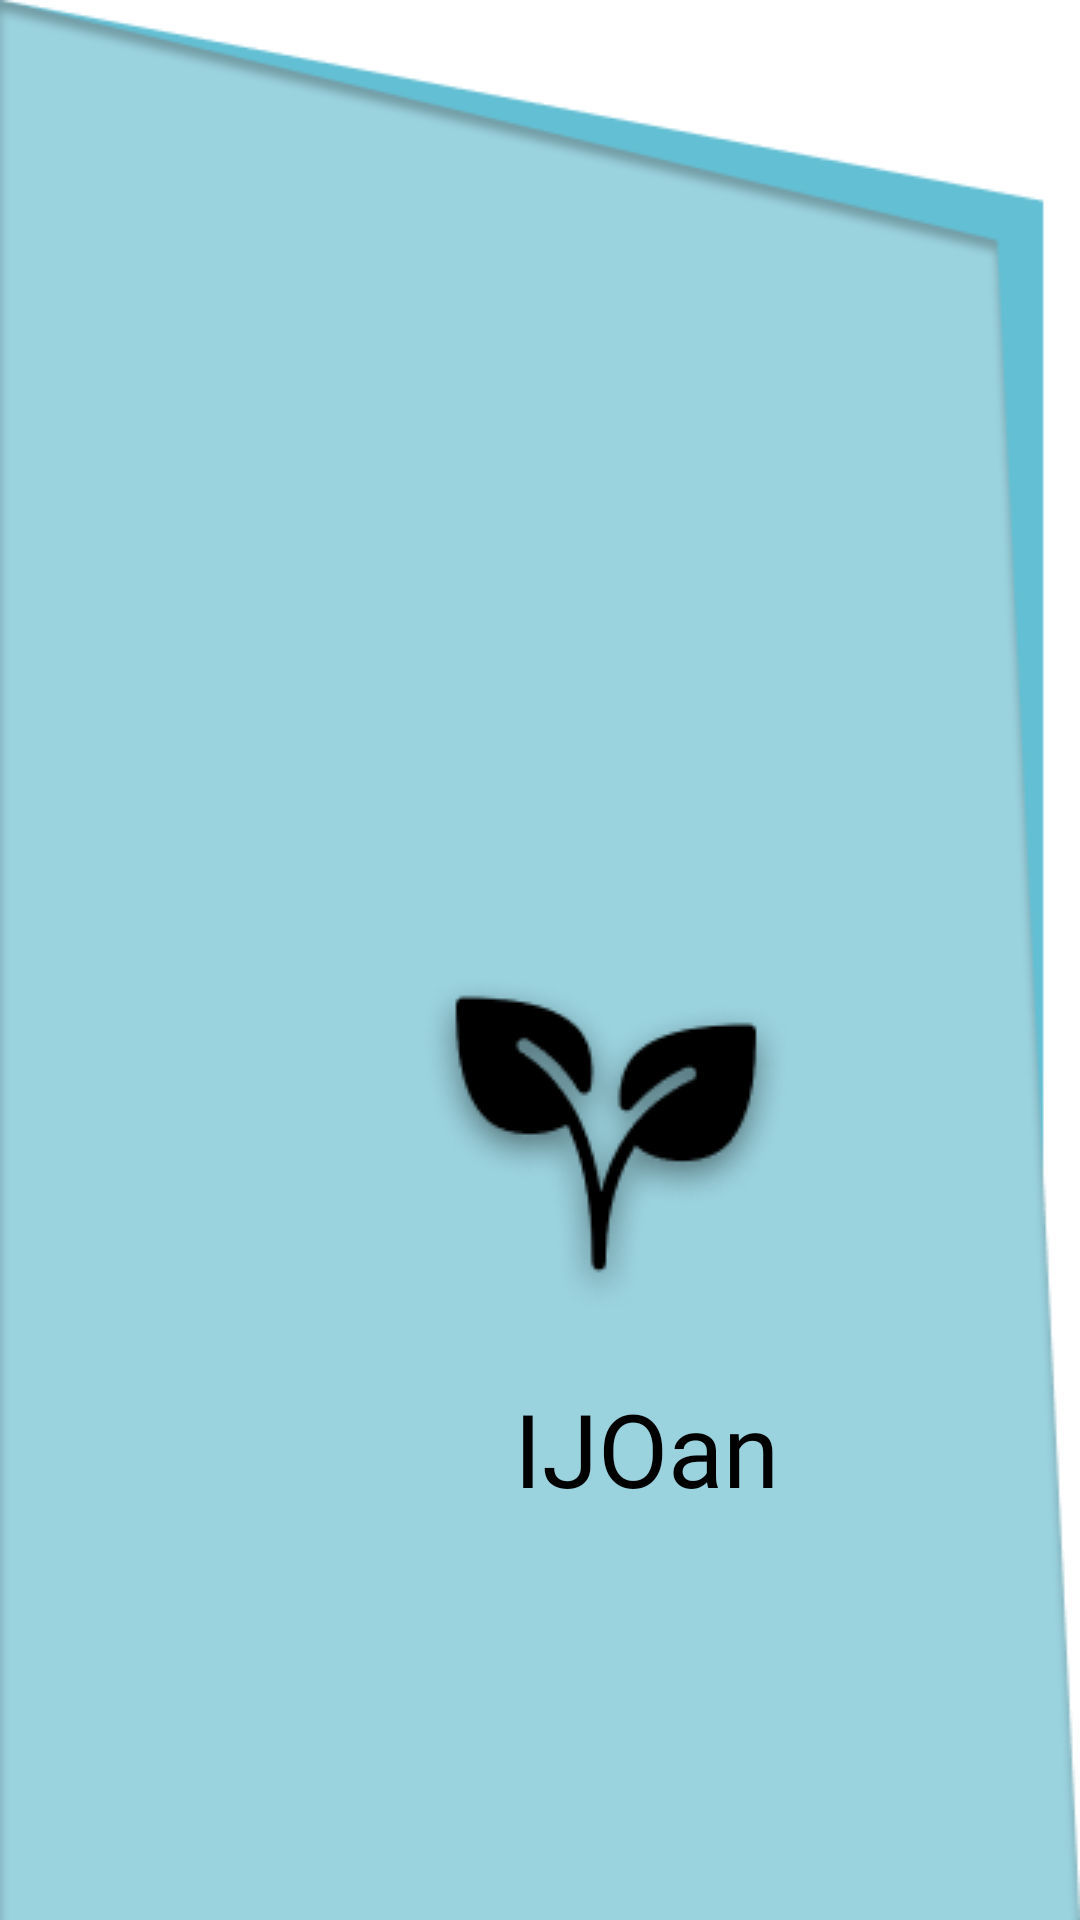

The Android layout XML behind this screen, and the referenced resources:
<!-- AndroidManifest.xml: application theme Theme.IJO -->
<!-- res/layout/splash.xml -->
<?xml version="1.0" encoding="utf-8"?>
<LinearLayout xmlns:android="http://schemas.android.com/apk/res/android"
    xmlns:app="http://schemas.android.com/apk/res-auto"
    xmlns:tools="http://schemas.android.com/tools"
    android:layout_width="match_parent"
    android:background="@drawable/splash_bg"
    android:layout_height="match_parent"
    tools:context=".splash">

 <LinearLayout
     android:layout_width="wrap_content"
     android:layout_height="wrap_content">
     <ImageView
         android:layout_width="wrap_content"
         android:layout_height="wrap_content"
         android:src="@drawable/logo"
         android:layout_marginLeft="140dp"
         android:layout_marginTop="320dp"/>
     <TextView
         android:layout_width="wrap_content"
         android:layout_height="wrap_content"
         android:text="IJOan"
         android:textColor="@color/black"
         android:textSize="34dp"
         android:fontFamily="@font/rationable"
         android:layout_marginTop="460dp"
         android:layout_marginLeft="-93dp"/>
 </LinearLayout>

</LinearLayout>
<!-- resources referenced by this layout -->
<resources>
  <color name="black">#000000</color>
  <!-- drawable logo: png bitmap (drawable-v24, 9413 bytes) -->
  <!-- drawable splash_bg: png bitmap (drawable-v24, 11693 bytes) -->
  <style name="Theme.IJO" parent="Theme.MaterialComponents.DayNight.NoActionBar">
          
          <item name="colorPrimary">@color/purple_500</item>
          <item name="colorPrimaryVariant">@color/hm</item>
          <item name="colorOnPrimary">@color/white</item>
          
          <item name="colorSecondary">@color/teal_200</item>
          <item name="colorSecondaryVariant">@color/teal_700</item>
          <item name="colorOnSecondary">@color/black</item>
          
          <item name="android:statusBarColor" tools:targetApi="l">?attr/colorPrimaryVariant</item>
          
      </style>
  <color name="purple_500">#99E5EA</color>
  <color name="hm">#99E5EA</color>
  <color name="white">#FFFFFFFF</color>
  <color name="teal_200">#FF03DAC5</color>
  <color name="teal_700">#FF018786</color>
</resources>
